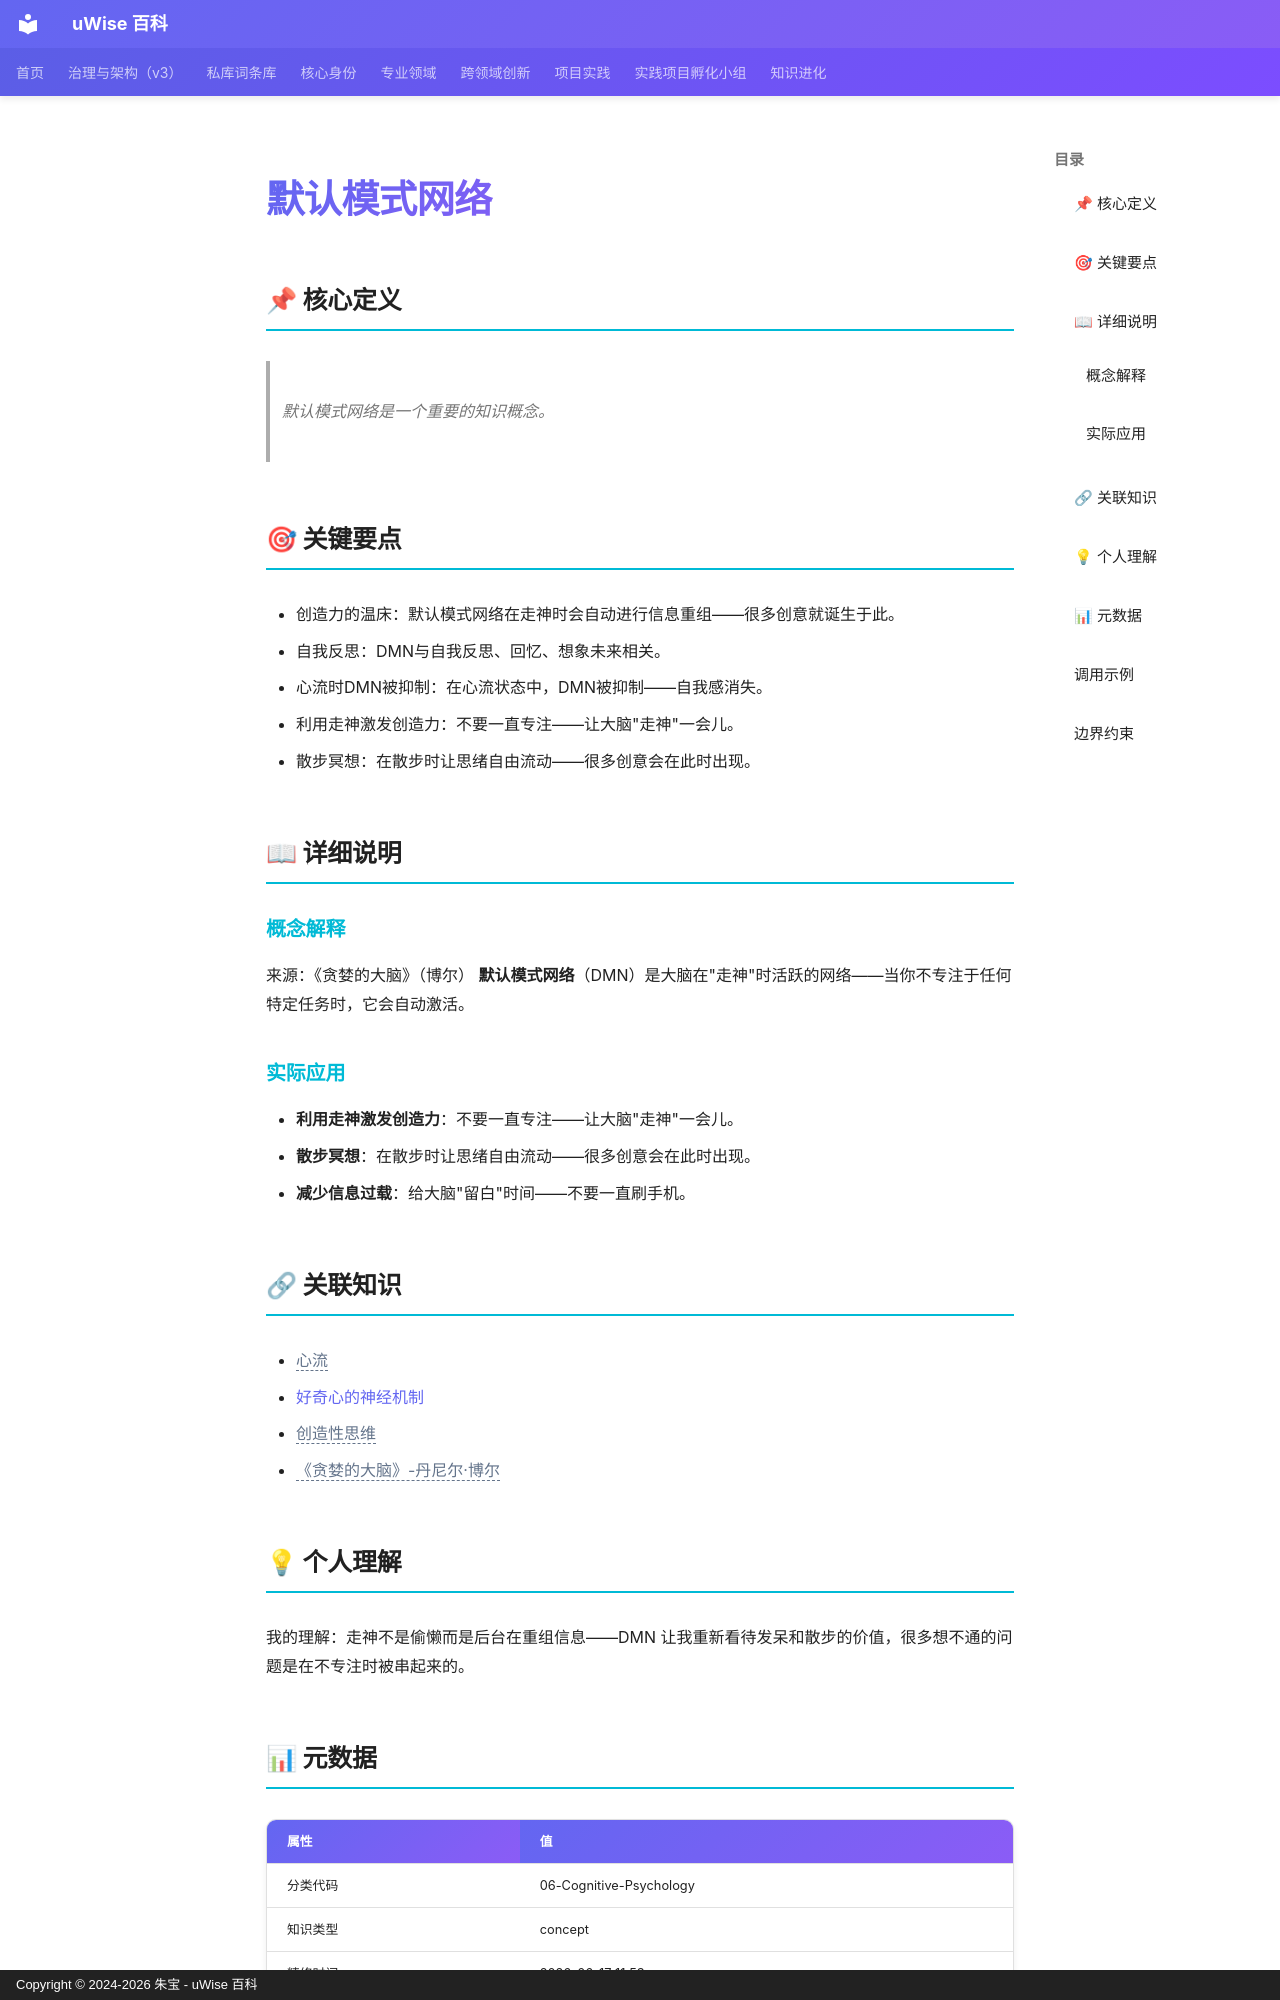

repository: zhubao315/uWise · page: vault-encyclopedia/md-182a0bed/index.html · generator: mkdocs · copyright: Copyright © 2024-2026 朱宝 - uWise 百科

---
title: "默认模式网络"
description: "默认模式网络是一个重要的知识概念。"
---

# 默认模式网络

## 📌 核心定义

> 默认模式网络是一个重要的知识概念。

## 🎯 关键要点

- 创造力的温床：默认模式网络在走神时会自动进行信息重组——很多创意就诞生于此。
- 自我反思：DMN与自我反思、回忆、想象未来相关。
- 心流时DMN被抑制：在心流状态中，DMN被抑制——自我感消失。
- 利用走神激发创造力：不要一直专注——让大脑"走神"一会儿。
- 散步冥想：在散步时让思绪自由流动——很多创意会在此时出现。

## 📖 详细说明

### 概念解释
来源：《贪婪的大脑》（博尔）
**默认模式网络**（DMN）是大脑在"走神"时活跃的网络——当你不专注于任何特定任务时，它会自动激活。


### 实际应用

- **利用走神激发创造力**：不要一直专注——让大脑"走神"一会儿。
- **散步冥想**：在散步时让思绪自由流动——很多创意会在此时出现。
- **减少信息过载**：给大脑"留白"时间——不要一直刷手机。

## 🔗 关联知识

- <span class="uw-unresolved" data-target="心流" title="未解析的双链目标：心流">心流</span>
- [好奇心的神经机制](../md-dfe31a63/)
- <span class="uw-unresolved" data-target="创造性思维" title="未解析的双链目标：创造性思维">创造性思维</span>
- <span class="uw-unresolved" data-target="《贪婪的大脑》-丹尼尔·博尔" title="未解析的双链目标：《贪婪的大脑》-丹尼尔·博尔">《贪婪的大脑》-丹尼尔·博尔</span>

## 💡 个人理解

我的理解：走神不是偷懒而是后台在重组信息——DMN 让我重新看待发呆和散步的价值，很多想不通的问题是在不专注时被串起来的。

## 📊 元数据

| 属性 | 值 |
|------|-----|
| 分类代码 | 06-Cognitive-Psychology |
| 知识类型 | concept |
| 精修时间 | 2026-06-17 11:53 |

---
